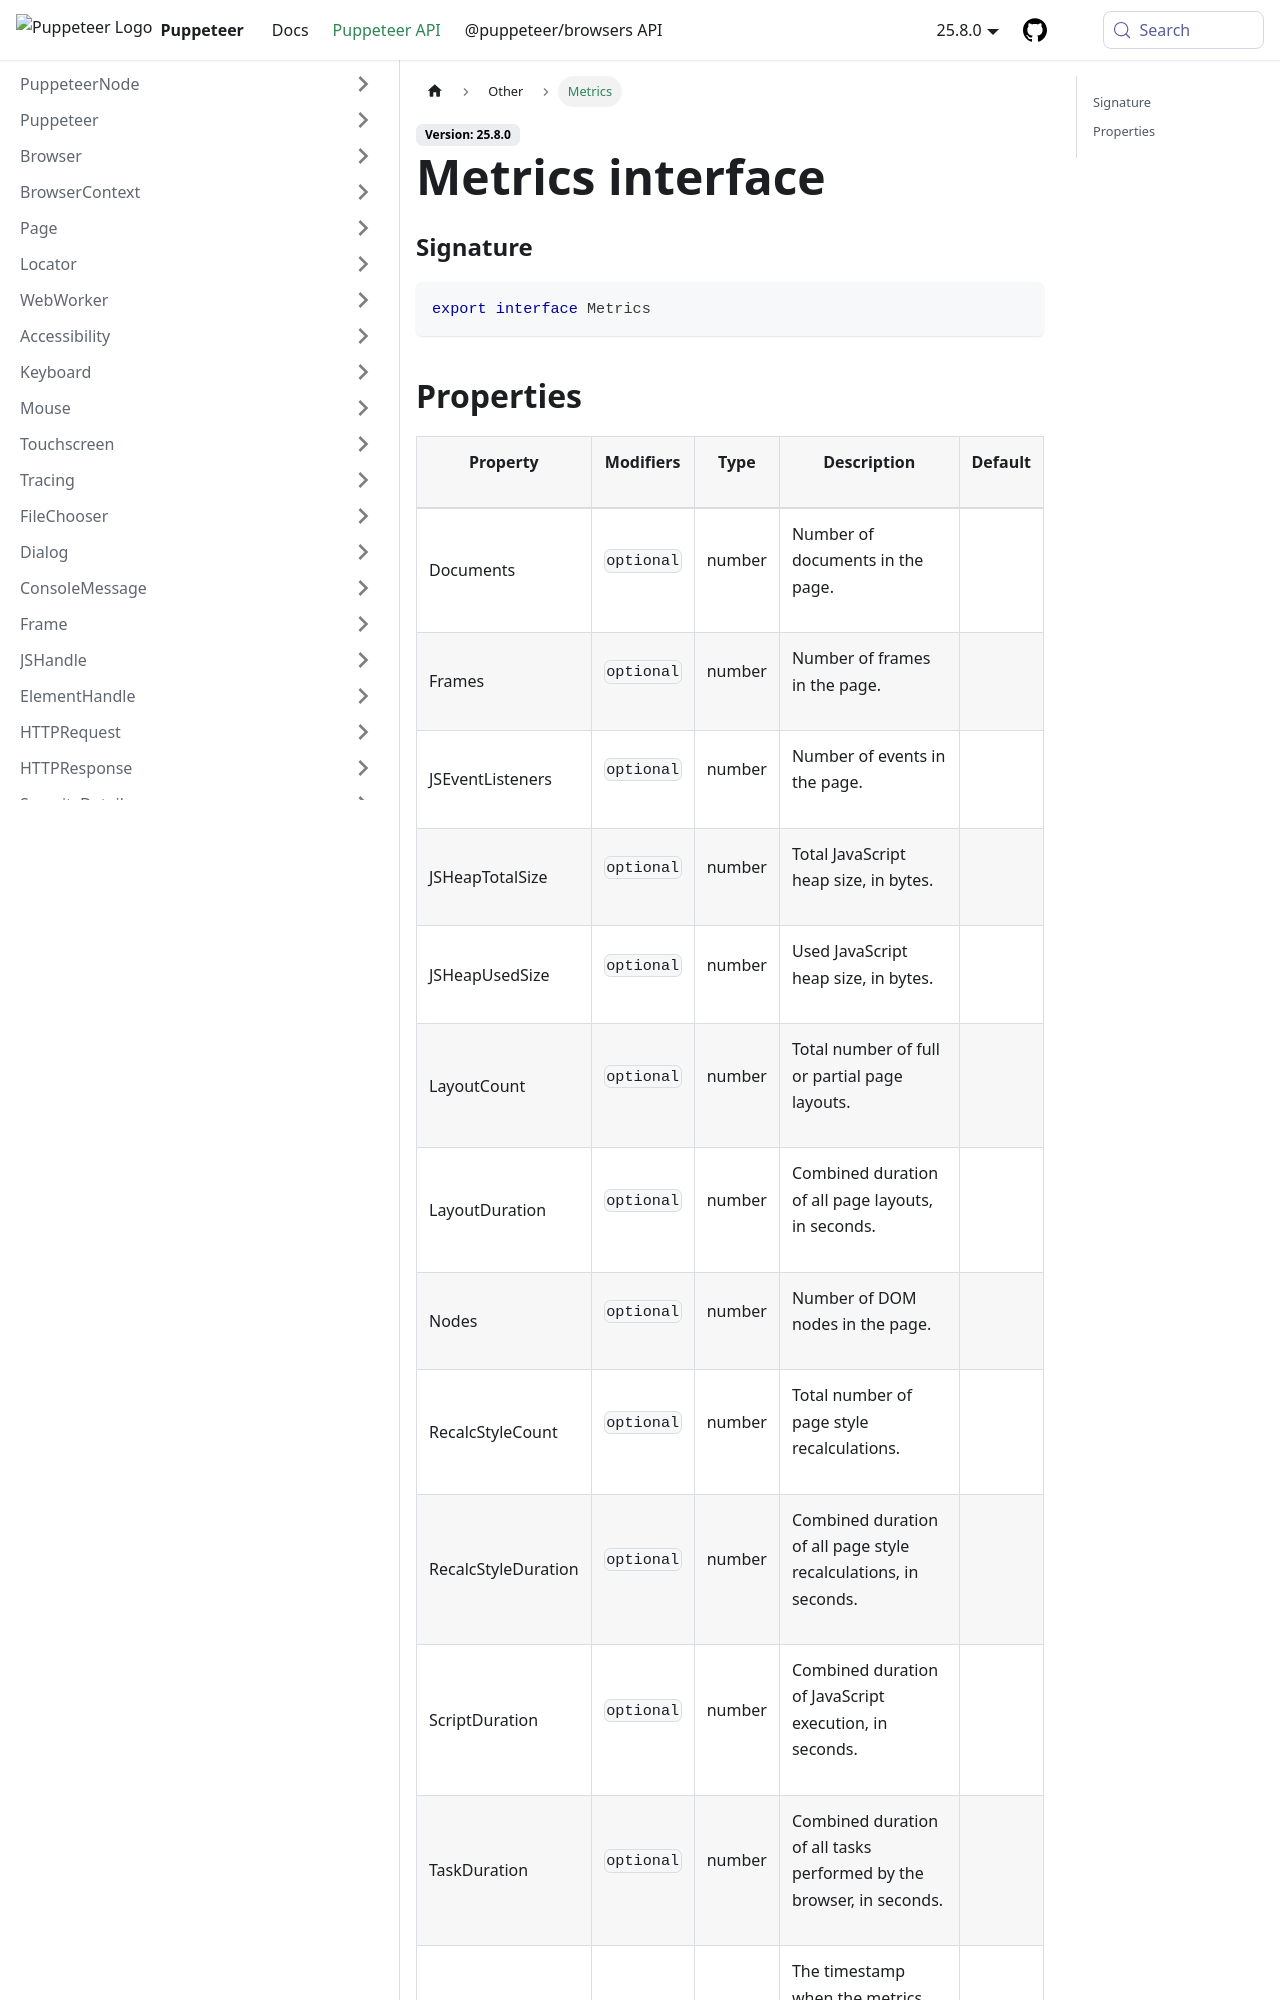

repository: fernandoesteban2408-ux/congenial-octo-doodle · page: api/puppeteer.metrics.html · generator: docusaurus

---
sidebar_label: Metrics
---

# Metrics interface

### Signature

```typescript
export interface Metrics
```

## Properties

<table><thead><tr><th>

Property

</th><th>

Modifiers

</th><th>

Type

</th><th>

Description

</th><th>

Default

</th></tr></thead>
<tbody><tr><td>

<span id="documents">Documents</span>

</td><td>

`optional`

</td><td>

number

</td><td>

Number of documents in the page.

</td><td>

</td></tr>
<tr><td>

<span id="frames">Frames</span>

</td><td>

`optional`

</td><td>

number

</td><td>

Number of frames in the page.

</td><td>

</td></tr>
<tr><td>

<span id="jseventlisteners">JSEventListeners</span>

</td><td>

`optional`

</td><td>

number

</td><td>

Number of events in the page.

</td><td>

</td></tr>
<tr><td>

<span id="jsheaptotalsize">JSHeapTotalSize</span>

</td><td>

`optional`

</td><td>

number

</td><td>

Total JavaScript heap size, in bytes.

</td><td>

</td></tr>
<tr><td>

<span id="jsheapusedsize">JSHeapUsedSize</span>

</td><td>

`optional`

</td><td>

number

</td><td>

Used JavaScript heap size, in bytes.

</td><td>

</td></tr>
<tr><td>

<span id="layoutcount">LayoutCount</span>

</td><td>

`optional`

</td><td>

number

</td><td>

Total number of full or partial page layouts.

</td><td>

</td></tr>
<tr><td>

<span id="layoutduration">LayoutDuration</span>

</td><td>

`optional`

</td><td>

number

</td><td>

Combined duration of all page layouts, in seconds.

</td><td>

</td></tr>
<tr><td>

<span id="nodes">Nodes</span>

</td><td>

`optional`

</td><td>

number

</td><td>

Number of DOM nodes in the page.

</td><td>

</td></tr>
<tr><td>

<span id="recalcstylecount">RecalcStyleCount</span>

</td><td>

`optional`

</td><td>

number

</td><td>

Total number of page style recalculations.

</td><td>

</td></tr>
<tr><td>

<span id="recalcstyleduration">RecalcStyleDuration</span>

</td><td>

`optional`

</td><td>

number

</td><td>

Combined duration of all page style recalculations, in seconds.

</td><td>

</td></tr>
<tr><td>

<span id="scriptduration">ScriptDuration</span>
